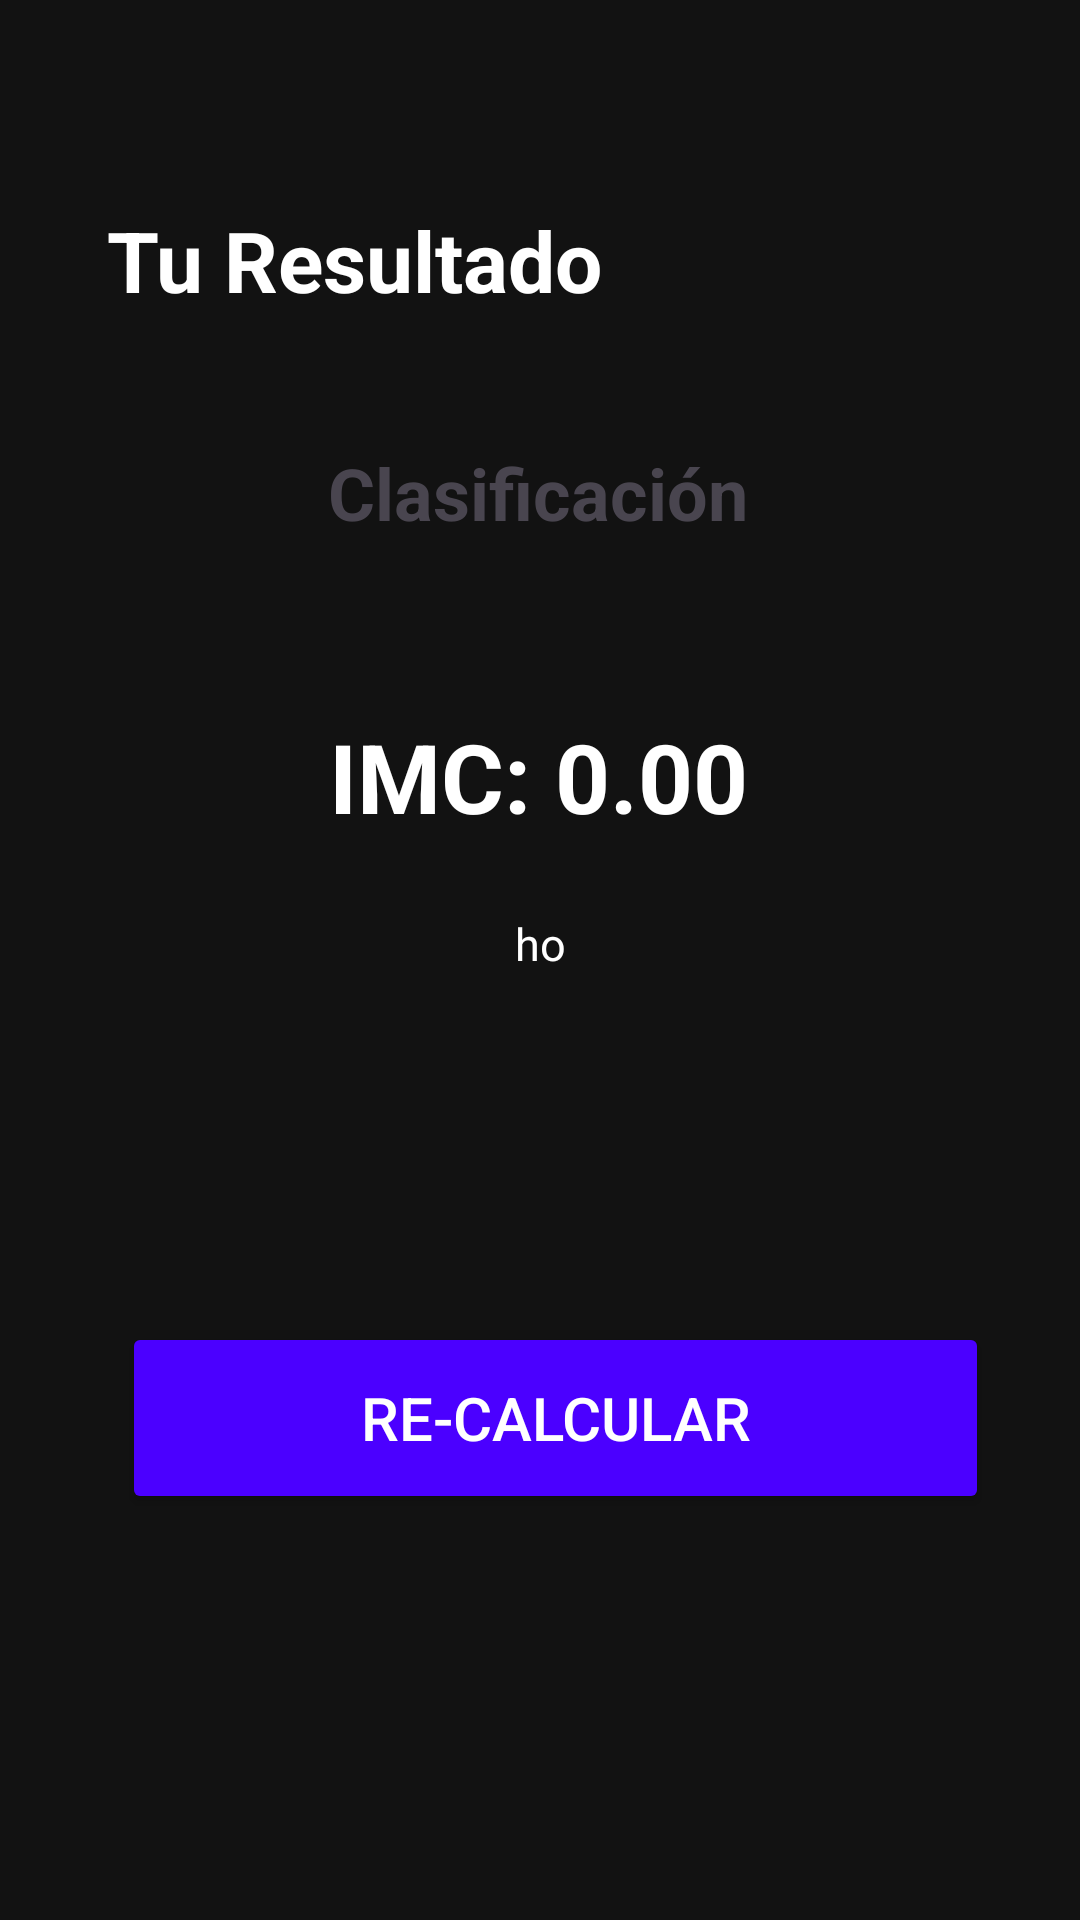

Write the Android layout XML for this screen, with the resource values it uses.
<!-- AndroidManifest.xml: application theme Theme.APPIMCCALCULATOR -->
<!-- res/layout/fragment_result_i_m_c.xml -->
<?xml version="1.0" encoding="utf-8"?>
<androidx.constraintlayout.widget.ConstraintLayout
    xmlns:android="http://schemas.android.com/apk/res/android"
    xmlns:app="http://schemas.android.com/apk/res-auto"
    xmlns:tools="http://schemas.android.com/tools"
    android:layout_width="match_parent"
    android:layout_height="match_parent"
    android:padding="24dp"
    android:background="#121212">

    

    




    <TextView
        android:id="@+id/tvTitulo"
        android:layout_width="wrap_content"
        android:layout_height="wrap_content"
        android:layout_marginTop="44dp"
        android:text="Tu Resultado "
        android:textColor="@android:color/white"
        android:textSize="28sp"
        android:textStyle="bold"
        app:layout_constraintEnd_toEndOf="parent"
        app:layout_constraintHorizontal_bias="0.084"
        app:layout_constraintStart_toStartOf="parent"
        app:layout_constraintTop_toTopOf="parent" />

    <TextView
        android:id="@+id/tvIMC"
        android:layout_width="wrap_content"
        android:layout_height="wrap_content"
        android:layout_marginTop="132dp"
        android:text="IMC: 0.00"
        android:textColor="@android:color/white"
        android:textSize="32sp"
        android:textStyle="bold"
        app:layout_constraintEnd_toEndOf="parent"
        app:layout_constraintHorizontal_bias="0.497"
        app:layout_constraintStart_toStartOf="parent"
        app:layout_constraintTop_toBottomOf="@id/tvTitulo" />

    <TextView
        android:id="@+id/tvClasificacion"
        android:layout_width="wrap_content"
        android:layout_height="wrap_content"
        android:layout_marginTop="124dp"
        android:text="Clasificación"
        android:textSize="24sp"
        android:textStyle="bold"
        app:layout_constraintEnd_toEndOf="parent"
        app:layout_constraintHorizontal_bias="0.497"
        app:layout_constraintStart_toStartOf="parent"
        app:layout_constraintTop_toTopOf="parent" />

    <TextView
        android:id="@+id/reflexion"
        android:layout_width="wrap_content"
        android:layout_height="wrap_content"
        android:layout_marginTop="24dp"
        android:textColor="@color/white"
        android:textSize="15sp"
        android:textAlignment="center"
        android:text="ho"
        app:layout_constraintEnd_toEndOf="parent"
        app:layout_constraintStart_toStartOf="parent"
        app:layout_constraintTop_toBottomOf="@+id/tvIMC" />

    <Button
        android:id="@+id/btnVolver"
        android:layout_width="289dp"
        android:layout_height="64dp"
        android:layout_marginTop="116dp"
        android:backgroundTint="@color/morado"
        android:text="Re-Calcular"
        android:textColor="@android:color/white"
        android:textSize="20sp"
        app:cornerRadius="0dp"
        app:layout_constraintEnd_toEndOf="parent"
        app:layout_constraintHorizontal_bias="0.729"
        app:layout_constraintStart_toStartOf="parent"
        app:layout_constraintTop_toBottomOf="@+id/reflexion" />

</androidx.constraintlayout.widget.ConstraintLayout>
<!-- resources referenced by this layout -->
<resources>
  <color name="morado">#4B00FF</color>
  <color name="white">#FFFFFFFF</color>
  <style name="Theme.APPIMCCALCULATOR" parent="Base.Theme.APPIMCCALCULATOR" />
  <style name="Base.Theme.APPIMCCALCULATOR" parent="Theme.Material3.DayNight.NoActionBar">
          
          
      </style>
</resources>
